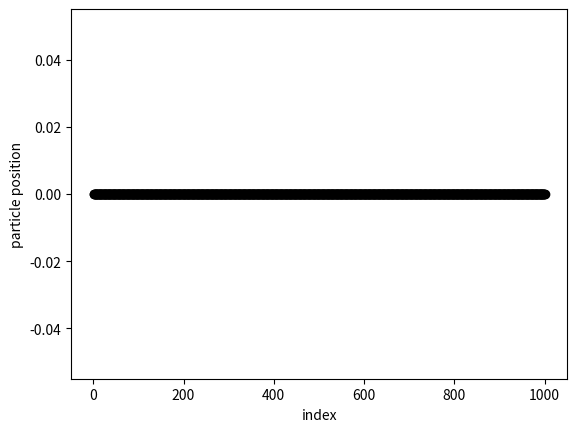

Generate this figure with matplotlib:
import matplotlib.pyplot as plt
import numpy as np

def hamiltonian(x) : 
    return x*x / 2

# Set the initial position of the particle, the number of frames,
# the maximum value to shift the position by and the temperature
pos, nframes, maxshift, temp = 0.0, 1000, 1.0, 1.0
# Calculate the energy at the start of the simulation
oldenergy = hamiltonian(pos)
# Set up some NumPy arrays to hold data
xvals, yvals = np.linspace(1,nframes,nframes), np.zeros(nframes)
for i in range(nframes) : 
    # Your code to generate random move goes here

    # Your code for the accept reject criteria should go here

    # You need to store the "time series" of energies in yval to pass the test
    yvals[i] = pos

# This generates the graph 
plt.plot( xvals, yvals, 'ko' )
plt.xlabel("index")
plt.ylabel("particle position")
plt.savefig("monte-carlo.png")
